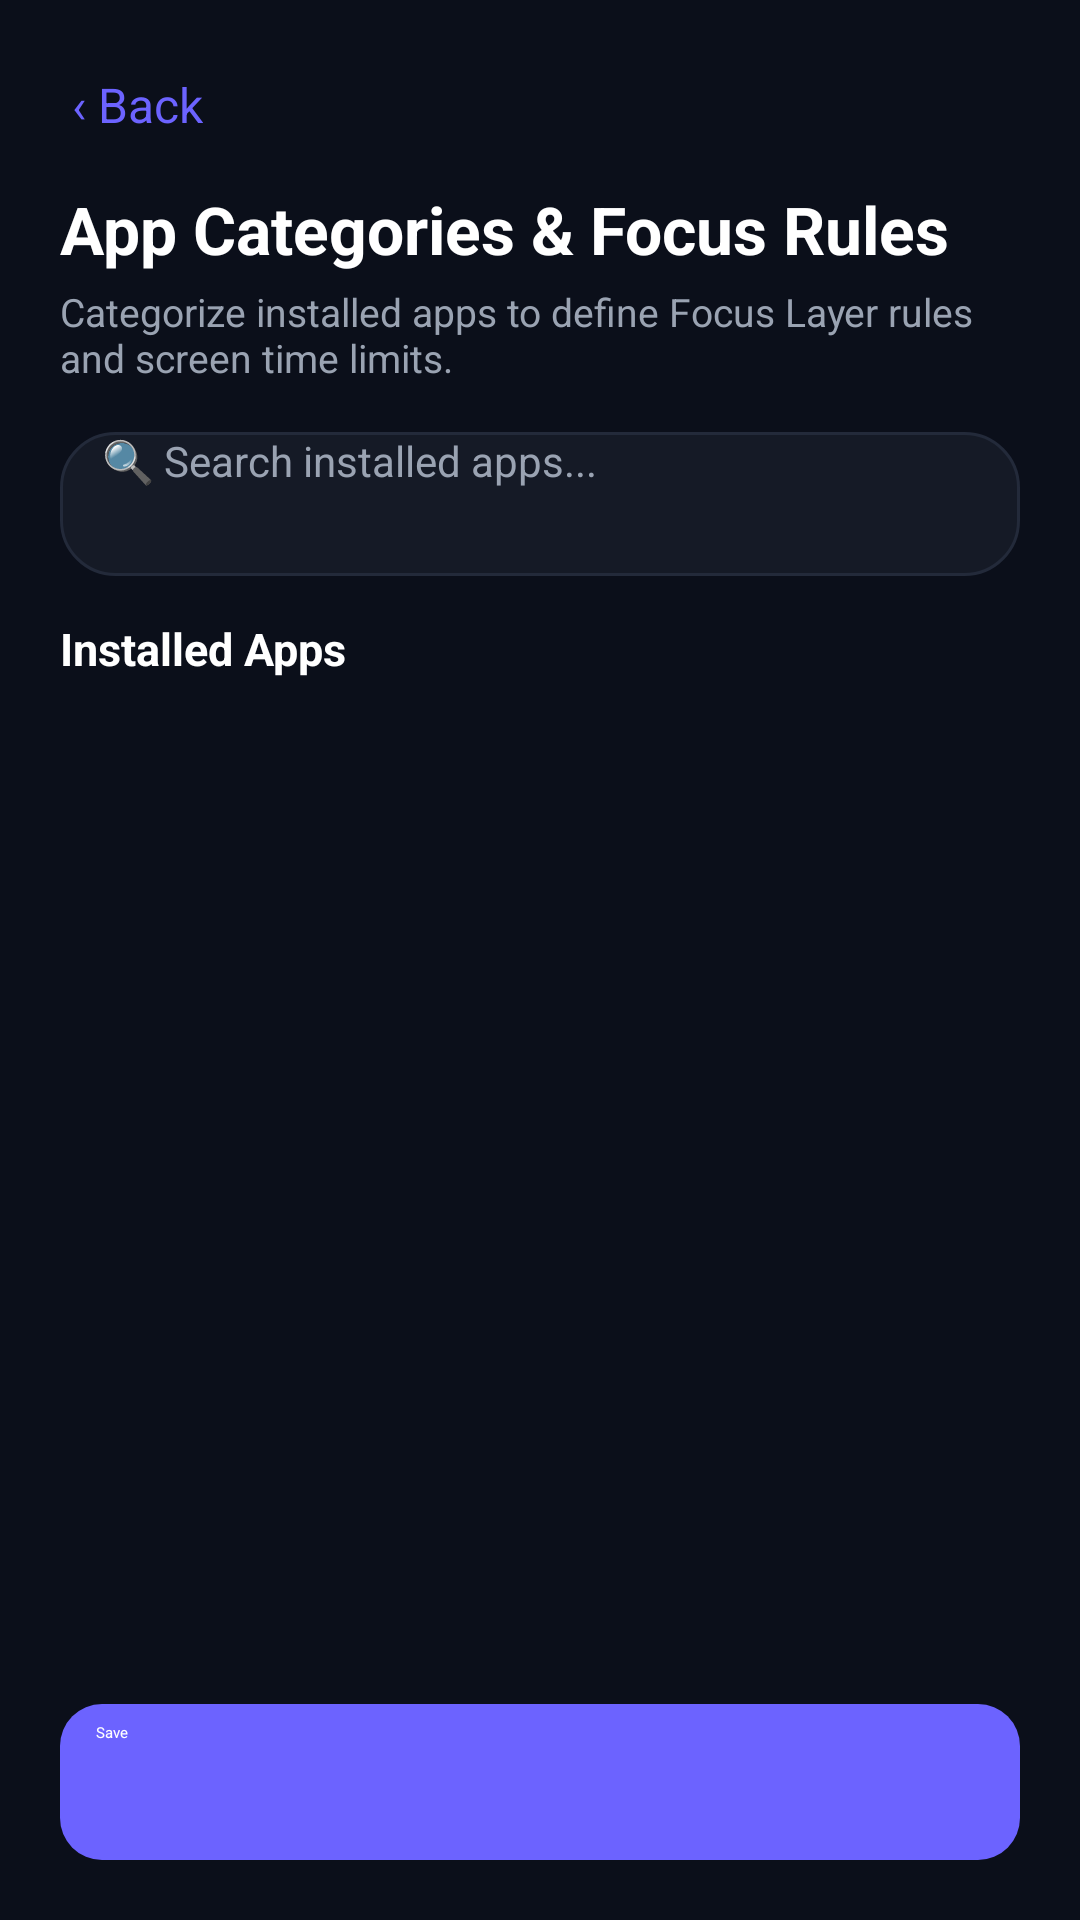

Here is an Android app screen rendered from its layout file. Give the layout XML and the strings, colors and styles it references.
<!-- AndroidManifest.xml: application theme Theme.FocusGuardPro -->
<!-- res/layout/activity_category_settings.xml -->
<?xml version="1.0" encoding="utf-8"?>
<LinearLayout android:orientation="vertical" android:background="@color/background_dark" android:padding="20.0dip" android:layout_width="fill_parent" android:layout_height="fill_parent"
  xmlns:android="http://schemas.android.com/apk/res/android">
    <TextView android:textSize="16.0sp" android:textColor="@color/accent_purple" android:id="@id/categoryBackButton" android:padding="4.0dip" android:layout_width="wrap_content" android:layout_height="wrap_content" android:layout_marginBottom="12.0dip" android:text="@string/back" />
    <TextView android:textSize="22.0sp" android:textStyle="bold" android:textColor="@color/text_primary" android:layout_width="wrap_content" android:layout_height="wrap_content" android:layout_marginBottom="4.0dip" android:text="@string/category_settings_title" />
    <TextView android:textSize="13.0sp" android:textColor="@color/text_secondary" android:layout_width="wrap_content" android:layout_height="wrap_content" android:layout_marginBottom="16.0dip" android:text="@string/category_settings_subtitle" />
    <EditText android:textSize="14.0sp" android:textColor="@color/text_primary" android:textColorHint="@color/text_secondary" android:id="@id/etSearchApps" android:background="@drawable/bg_card" android:layout_width="fill_parent" android:layout_height="48.0dip" android:layout_marginBottom="14.0dip" android:hint="🔍 Search installed apps..." android:singleLine="true" android:paddingStart="14.0dip" android:paddingEnd="14.0dip" />
    <LinearLayout android:orientation="vertical" android:id="@id/focusLockNoticeCard" android:background="@drawable/bg_card" android:padding="16.0dip" android:visibility="gone" android:layout_width="fill_parent" android:layout_height="wrap_content" android:layout_marginBottom="16.0dip">
        <TextView android:textSize="13.0sp" android:textColor="@color/distract_red" android:id="@id/focusLockNotice" android:layout_width="fill_parent" android:layout_height="wrap_content" android:text="@string/category_focus_locked_note" />
    </LinearLayout>
    <TextView android:textSize="15.0sp" android:textStyle="bold" android:textColor="@color/text_primary" android:layout_width="wrap_content" android:layout_height="wrap_content" android:layout_marginBottom="8.0dip" android:text="@string/categorize_apps_label" />
    <androidx.recyclerview.widget.RecyclerView android:id="@id/categoryAppList" android:layout_width="fill_parent" android:layout_height="0.0dip" android:layout_marginBottom="12.0dip" android:layout_weight="1.0" />
    <Button android:textColor="@color/text_primary" android:id="@id/categorySaveButton" android:background="@drawable/bg_button_primary" android:layout_width="fill_parent" android:layout_height="52.0dip" android:text="@string/save" android:textAllCaps="false" android:elevation="0.0dip" />
</LinearLayout>
<!-- resources referenced by this layout -->
<resources>
  <color name="accent_purple">#ff6c63ff</color>
  <color name="background_dark">#ff0b0f1a</color>
  <color name="distract_red">#ffff6b6b</color>
  <color name="text_primary">#ffffffff</color>
  <color name="text_secondary">#ff9aa3b2</color>
  <!-- drawable bg_button_primary (drawable) -->
  <?xml version="1.0" encoding="utf-8"?>
  <selector
    xmlns:android="http://schemas.android.com/apk/res/android">
      <item android:state_pressed="true">
          <shape>
              <solid android:color="@color/accent_purple_pressed" />
              <corners android:radius="14.0dip" />
              <padding android:left="12.0dip" android:top="6.0dip" android:right="12.0dip" android:bottom="6.0dip" />
          </shape>
      </item>
      <item>
          <shape>
              <solid android:color="@color/accent_purple" />
              <corners android:radius="14.0dip" />
              <padding android:left="12.0dip" android:top="6.0dip" android:right="12.0dip" android:bottom="6.0dip" />
          </shape>
      </item>
  </selector>
  <!-- drawable bg_card (drawable) -->
  <?xml version="1.0" encoding="utf-8"?>
  <shape
    xmlns:android="http://schemas.android.com/apk/res/android">
      <solid android:color="@color/surface_dark" />
      <corners android:radius="18.0dip" />
      <stroke android:width="1.0dip" android:color="@color/card_border" />
  </shape>
  <string name="back">‹ Back</string>
  <string name="categorize_apps_label">Installed Apps</string>
  <string name="category_focus_locked_note">🔒 Focus Layer is active (9 AM–6 PM, Mon–Sat) — categories are view-only until it ends. Mark today a holiday from the Calendar to unlock early.</string>
  <string name="category_settings_subtitle">Categorize installed apps to define Focus Layer rules and screen time limits.</string>
  <string name="category_settings_title">App Categories &amp; Focus Rules</string>
  <string name="save">Save</string>
  <color name="accent_purple_pressed">#ff5a52e0</color>
  <color name="surface_dark">#ff151a26</color>
  <color name="card_border">#ff232a3a</color>
</resources>
